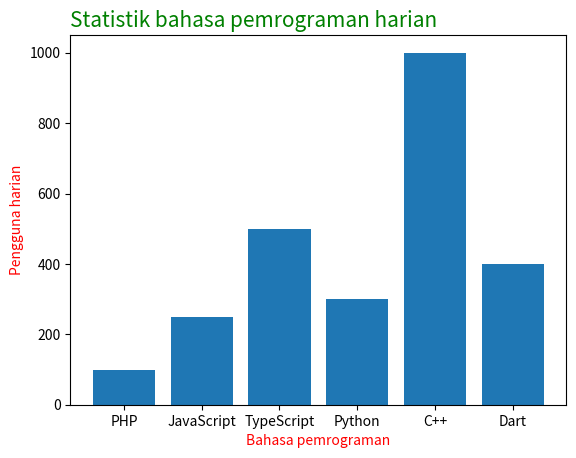

Here is the Python script that generated this plot:
import matplotlib.pyplot as plt
import numpy as np

x_points = np.array(['PHP', 'JavaScript', 'TypeScript', 'Python', 'C++', 'Dart'])
y_points = np.array([100, 250, 500, 300, 1000, 400])

# jika ingin horizontal gunakan barh()
plt.bar(x_points, y_points)
plt.title("Statistik bahasa pemrograman harian", fontdict={'color': 'green', 'size': 15}, loc='left')
plt.xlabel('Bahasa pemrograman', fontdict={'family': 'sans-serif', 'color': 'red'})
plt.ylabel('Pengguna harian', fontdict={'family': 'sans-serif', 'color': 'red'})

plt.show()